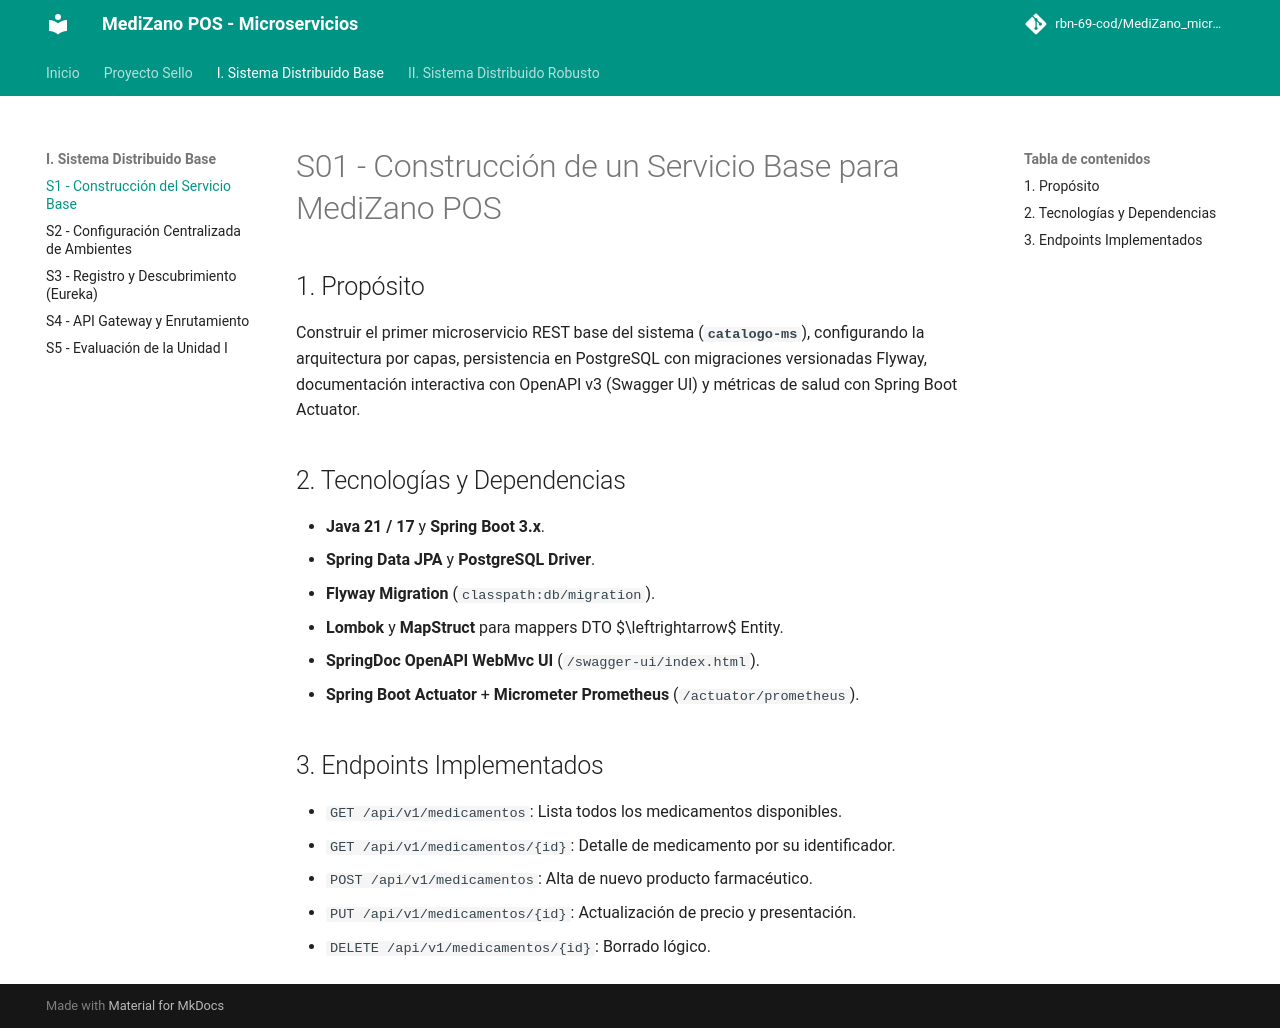

repository: Dakar-11/MediZano_microservicios · page: sesiones/S01_Construccion_Servicio_Base/index.html · generator: mkdocs

# S01 - Construcción de un Servicio Base para MediZano POS

## 1. Propósito
Construir el primer microservicio REST base del sistema (**`catalogo-ms`**), configurando la arquitectura por capas, persistencia en PostgreSQL con migraciones versionadas Flyway, documentación interactiva con OpenAPI v3 (Swagger UI) y métricas de salud con Spring Boot Actuator.

## 2. Tecnologías y Dependencias
* **Java 21 / 17** y **Spring Boot 3.x**.
* **Spring Data JPA** y **PostgreSQL Driver**.
* **Flyway Migration** (`classpath:db/migration`).
* **Lombok** y **MapStruct** para mappers DTO $\leftrightarrow$ Entity.
* **SpringDoc OpenAPI WebMvc UI** (`/swagger-ui/index.html`).
* **Spring Boot Actuator** + **Micrometer Prometheus** (`/actuator/prometheus`).

## 3. Endpoints Implementados
* `GET /api/v1/medicamentos`: Lista todos los medicamentos disponibles.
* `GET /api/v1/medicamentos/{id}`: Detalle de medicamento por su identificador.
* `POST /api/v1/medicamentos`: Alta de nuevo producto farmacéutico.
* `PUT /api/v1/medicamentos/{id}`: Actualización de precio y presentación.
* `DELETE /api/v1/medicamentos/{id}`: Borrado lógico.
